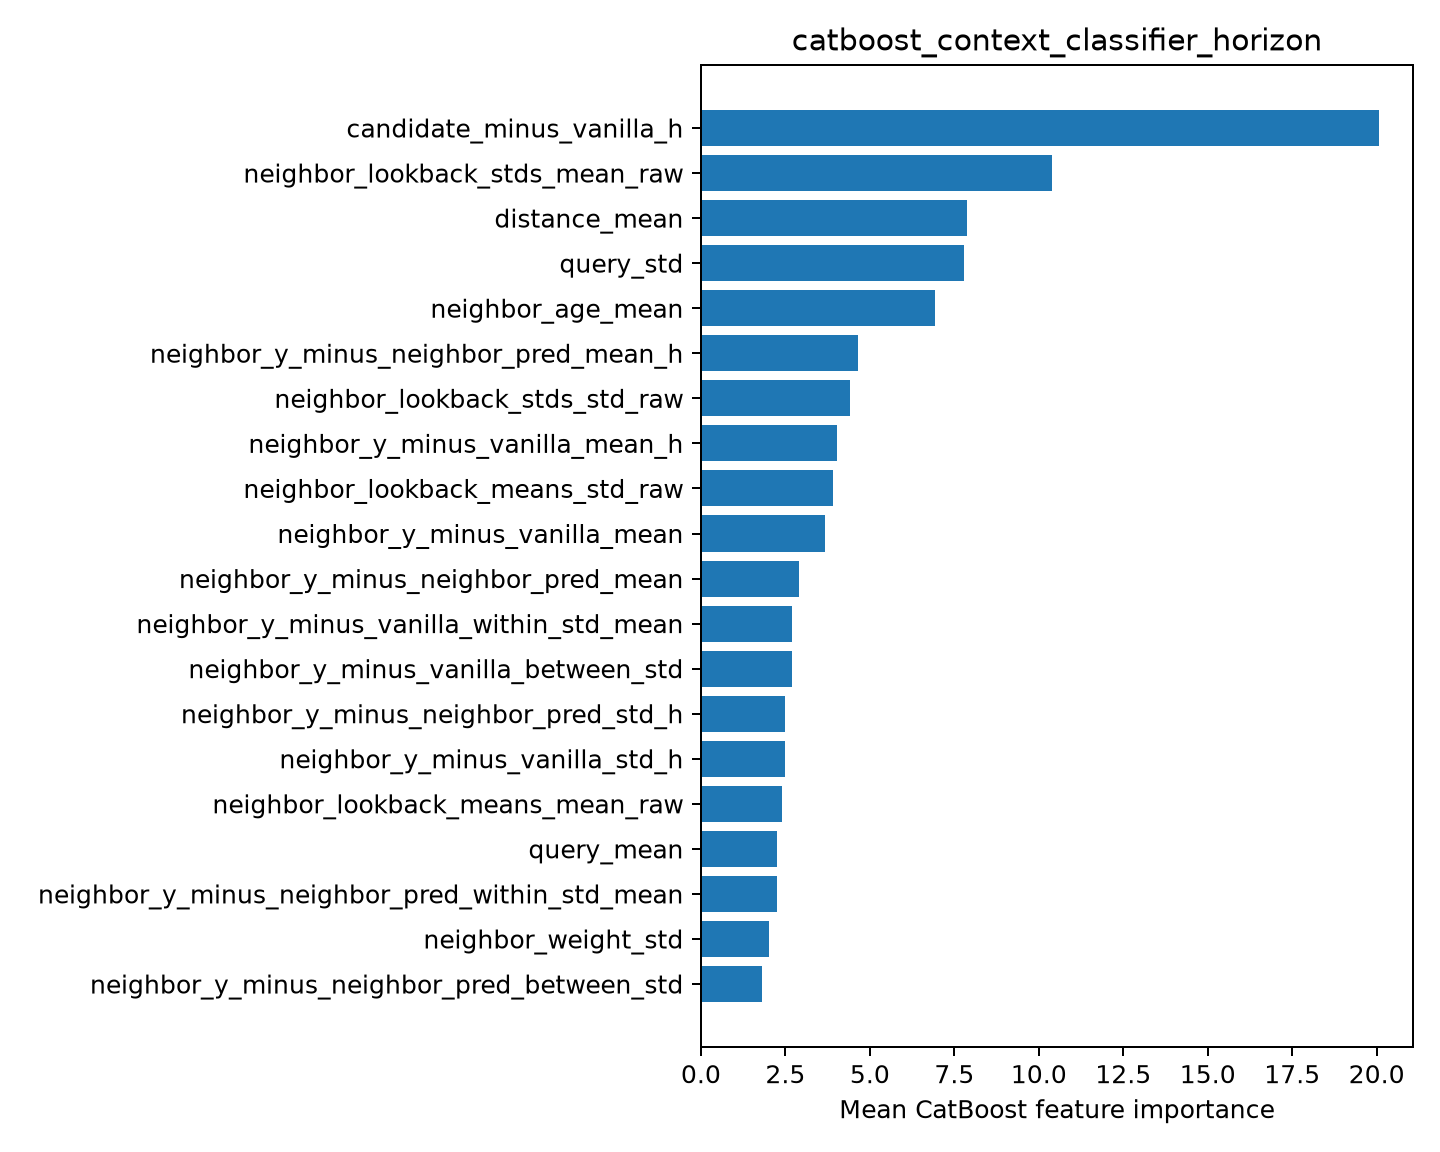

Values plotted in this chart, from the file beside it:
feature, importance
candidate_minus_vanilla_h, 20.07
neighbor_lookback_stds_mean_raw, 10.4
distance_mean, 7.867
query_std, 7.774
neighbor_age_mean, 6.937
neighbor_y_minus_neighbor_pred_mean_h, 4.641
neighbor_lookback_stds_std_raw, 4.413
neighbor_y_minus_vanilla_mean_h, 4.018
neighbor_lookback_means_std_raw, 3.902
neighbor_y_minus_vanilla_mean, 3.683
neighbor_y_minus_neighbor_pred_mean, 2.888
neighbor_y_minus_vanilla_within_std_mean, 2.698
neighbor_y_minus_vanilla_between_std, 2.682
neighbor_y_minus_neighbor_pred_std_h, 2.49
neighbor_y_minus_vanilla_std_h, 2.489
neighbor_lookback_means_mean_raw, 2.391
query_mean, 2.259
neighbor_y_minus_neighbor_pred_within_st…, 2.259
neighbor_weight_std, 2.001
neighbor_y_minus_neighbor_pred_between_s…, 1.807
